17-way image classification set "bottles_sized" from GitHub (fominykhartur/bottles_dataset); label vocabulary: armanyak, balzamy, beer bottle, beer can, brendi, pink champagne, white champagne, cider, konyak, liker, rom, tekila, viski, vodka, pink wine, red wine, white wine.

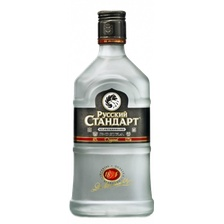
Label: vodka

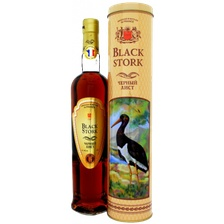
Label: brendi

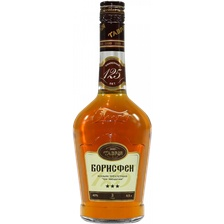
Label: konyak

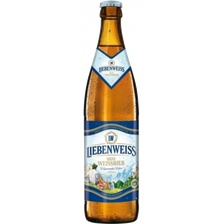
Label: beer bottle

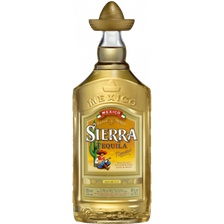
Label: tekila

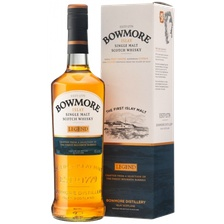
Label: viski
